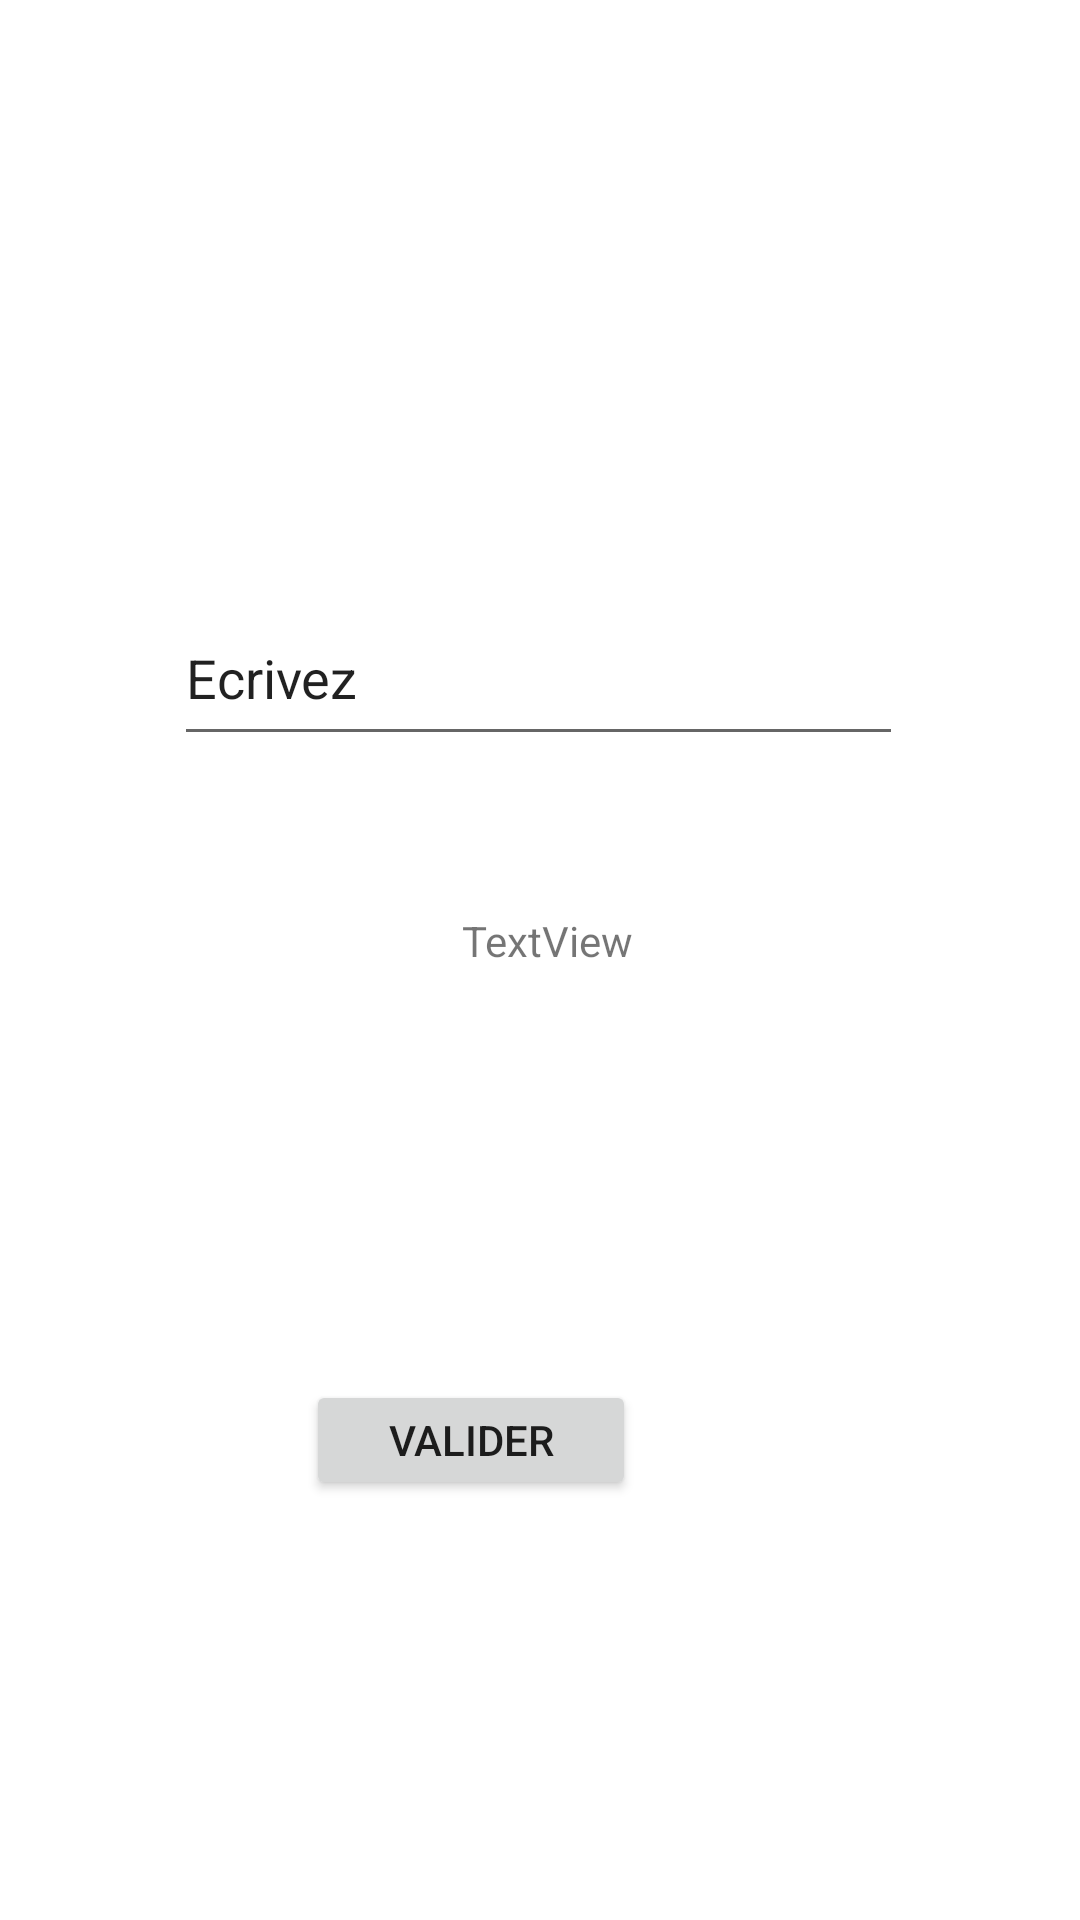

Reconstruct the res/layout file that produces this screen, plus the resources it refers to.
<!-- AndroidManifest.xml: application theme Theme.Keskheu -->
<!-- res/layout/fragment_gallery.xml -->
<?xml version="1.0" encoding="utf-8"?>

<androidx.constraintlayout.widget.ConstraintLayout xmlns:android="http://schemas.android.com/apk/res/android"
    xmlns:app="http://schemas.android.com/apk/res-auto"
    xmlns:tools="http://schemas.android.com/tools"
    android:layout_width="match_parent"
    android:layout_height="match_parent"
    tools:context=".ui.gallery.GalleryFragment">

    <Button
        android:id="@+id/button_entree_utlisateur"
        android:layout_width="110dp"
        android:layout_height="40dp"
        android:layout_marginEnd="148dp"
        android:layout_marginBottom="140dp"
        android:text="@string/Boutton_Utilisateur"
        app:layout_constraintBottom_toBottomOf="parent"
        app:layout_constraintEnd_toEndOf="parent" />

    <EditText
        android:id="@+id/Question_utilisateur"
        style="@style/Widget.AppCompat.EditText"
        android:layout_width="243dp"
        android:layout_height="55dp"
        android:layout_marginBottom="388dp"
        android:autofillHints=""
        android:ems="10"
        android:hint="@string/EntreeUser"
        android:inputType="textPersonName"
        android:text="@string/action_EntreeUser"
        app:layout_constraintBottom_toBottomOf="parent"
        app:layout_constraintEnd_toEndOf="parent"
        app:layout_constraintHorizontal_bias="0.497"
        app:layout_constraintStart_toStartOf="parent" />

    <TextView
        android:id="@+id/text_gallery"
        android:layout_width="389dp"
        android:layout_height="44dp"
        android:layout_marginStart="8dp"
        android:layout_marginTop="8dp"
        android:layout_marginEnd="8dp"
        android:textAlignment="center"
        android:textSize="20sp"
        app:layout_constraintBottom_toBottomOf="parent"
        app:layout_constraintEnd_toEndOf="parent"
        app:layout_constraintHorizontal_bias="0.0"
        app:layout_constraintStart_toStartOf="parent"
        app:layout_constraintTop_toTopOf="parent"
        app:layout_constraintVertical_bias="0.321" />

    <TextView
        android:id="@+id/Reponse_Serveur"
        android:layout_width="wrap_content"
        android:layout_height="wrap_content"
        android:layout_marginStart="179dp"
        android:layout_marginTop="52dp"
        android:layout_marginEnd="174dp"
        android:layout_marginBottom="137dp"
        android:text="@string/textview"
        app:layout_constraintBottom_toTopOf="@+id/button_entree_utlisateur"
        app:layout_constraintEnd_toEndOf="parent"
        app:layout_constraintStart_toStartOf="parent"
        app:layout_constraintTop_toBottomOf="@+id/Question_utilisateur" />
</androidx.constraintlayout.widget.ConstraintLayout>
<!-- resources referenced by this layout -->
<resources>
  <string name="Boutton_Utilisateur">Valider</string>
  <string name="EntreeUser">Ecrivez votre question ici</string>
  <string name="action_EntreeUser">Ecrivez</string>
  <string name="textview">TextView</string>
  <style name="Theme.Keskheu" parent="Theme.MaterialComponents.DayNight.DarkActionBar">
          
          <item name="colorPrimary">@color/purple_500</item>
          <item name="colorPrimaryVariant">@color/purple_700</item>
          <item name="colorOnPrimary">@color/white</item>
          
          <item name="colorSecondary">@color/teal_200</item>
          <item name="colorSecondaryVariant">@color/teal_700</item>
          <item name="colorOnSecondary">@color/black</item>
          
          <item name="android:statusBarColor" tools:targetApi="l">?attr/colorPrimaryVariant</item>
          
      </style>
  <!-- not gathered from this repository: default colours our renderer supplied (Android Studio template values) -->
  <color name="purple_500">#FF6200EE</color>
  <color name="purple_700">#FF3700B3</color>
  <color name="teal_200">#FF03DAC5</color>
  <color name="teal_700">#FF018786</color>
  <color name="black">#FF000000</color>
  <color name="white">#FFFFFFFF</color>
</resources>
